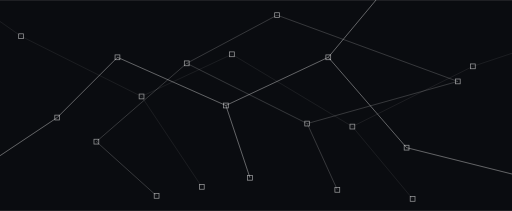
t = 0.00 s
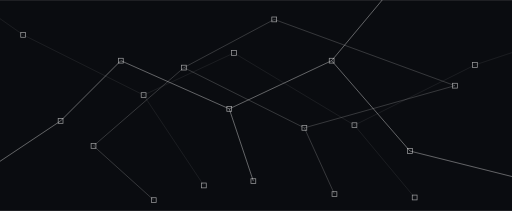
t = 1.88 s
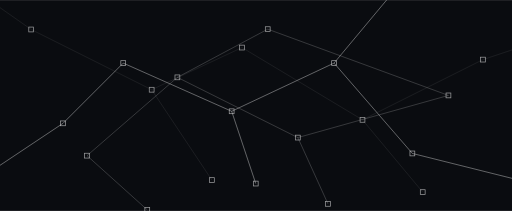
t = 3.75 s
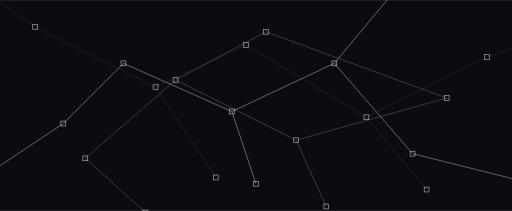
t = 5.00 s
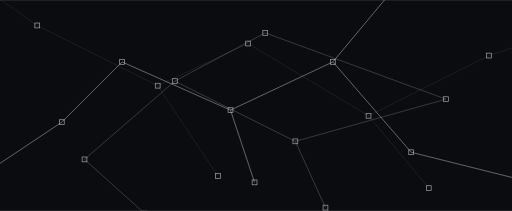
t = 6.25 s
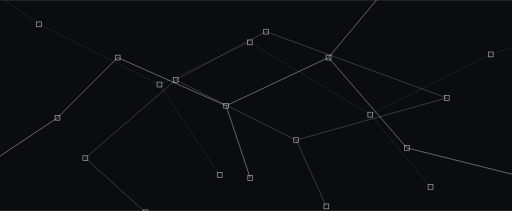
t = 8.75 s

The animated SVG that drew these frames (rendered in a browser with its animation timeline set to each time). Animation: 3 SMIL elements (animateTransform=3); frames cover the first 8.75 s, repeats indefinitely.

<svg width="850" height="350" viewBox="0 0 850 350" xmlns="http://www.w3.org/2000/svg">
  <rect width="100%" height="100%" fill="#0a0c10" />

  <defs>
    <rect id="node" x="-4" y="-4" width="8" height="8" fill="none" stroke="rgba(255,255,255,0.6)" stroke-width="1.2" />
  </defs>

  <g stroke="rgba(255,255,255,0.15)" stroke-width="0.8">
    <animateTransform attributeName="transform" type="translate" values="-15,10; 15,-10; -15,10" dur="20s" repeatCount="indefinite" calcMode="spline" keySplines="0.4 0 0.2 1; 0.4 0 0.2 1" />
    
    <line x1="50" y1="50" x2="250" y2="150" />
    <line x1="250" y1="150" x2="400" y2="80" />
    <line x1="400" y1="80" x2="600" y2="200" />
    <line x1="600" y1="200" x2="800" y2="100" />
    <line x1="250" y1="150" x2="350" y2="300" />
    <line x1="600" y1="200" x2="700" y2="320" />
    <line x1="50" y1="50" x2="-50" y2="-20" />
    <line x1="800" y1="100" x2="950" y2="50" />
    
    <use href="#node" x="50" y="50" />
    <use href="#node" x="250" y="150" />
    <use href="#node" x="400" y="80" />
    <use href="#node" x="600" y="200" />
    <use href="#node" x="800" y="100" />
    <use href="#node" x="350" y="300" />
    <use href="#node" x="700" y="320" />
  </g>

  <g stroke="rgba(255,255,255,0.3)" stroke-width="1">
    <animateTransform attributeName="transform" type="translate" values="10,-15; -10,15; 10,-15" dur="15s" repeatCount="indefinite" calcMode="spline" keySplines="0.4 0 0.2 1; 0.4 0 0.2 1" />
    
    <line x1="150" y1="250" x2="300" y2="120" />
    <line x1="300" y1="120" x2="500" y2="220" />
    <line x1="500" y1="220" x2="750" y2="150" />
    <line x1="300" y1="120" x2="450" y2="40" />
    <line x1="500" y1="220" x2="550" y2="330" />
    <line x1="150" y1="250" x2="250" y2="340" />
    <line x1="450" y1="40" x2="750" y2="150" />
    
    <use href="#node" x="150" y="250" />
    <use href="#node" x="300" y="120" />
    <use href="#node" x="500" y="220" />
    <use href="#node" x="750" y="150" />
    <use href="#node" x="450" y="40" />
    <use href="#node" x="550" y="330" />
    <use href="#node" x="250" y="340" />
  </g>

  <g stroke="rgba(255,255,255,0.5)" stroke-width="1.2">
    <animateTransform attributeName="transform" type="translate" values="-5,-5; 5,5; -5,-5" dur="10s" repeatCount="indefinite" calcMode="spline" keySplines="0.4 0 0.2 1; 0.4 0 0.2 1" />
    
    <line x1="200" y1="100" x2="380" y2="180" />
    <line x1="380" y1="180" x2="550" y2="100" />
    <line x1="550" y1="100" x2="680" y2="250" />
    <line x1="380" y1="180" x2="420" y2="300" />
    <line x1="200" y1="100" x2="100" y2="200" />
    <line x1="100" y1="200" x2="-20" y2="280" />
    <line x1="680" y1="250" x2="880" y2="300" />
    <line x1="550" y1="100" x2="650" y2="-20" />
    
    <use href="#node" x="200" y="100" stroke="rgba(255,255,255,0.9)" />
    <use href="#node" x="380" y="180" stroke="rgba(255,255,255,0.9)" />
    <use href="#node" x="550" y="100" stroke="rgba(255,255,255,0.9)" />
    <use href="#node" x="680" y="250" stroke="rgba(255,255,255,0.9)" />
    <use href="#node" x="420" y="300" stroke="rgba(255,255,255,0.9)" />
    <use href="#node" x="100" y="200" stroke="rgba(255,255,255,0.9)" />
  </g>
</svg>
